Run: headless pygame with SDL's dummy video driver; simulated clock (each Clock.tick advances the game by its frame time, no real sleeping); random seed 0; keys injected as events and as key.get_pressed() state; no mouse input.
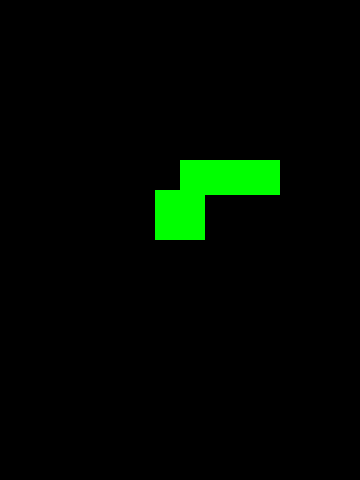
Frame 1 of 4 · flips 1–60 · no input
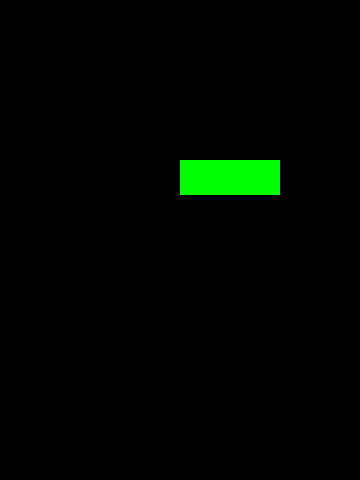
Frame 2 of 4 · flips 61–180 · tapped SPACE, RETURN · held RIGHT (→), D
Frame 3 of 4 · flips 181–300 · held DOWN (↓), S · screen unchanged from frame 2, image omitted
Frame 4 of 4 · flips 301–420 · held LEFT (←), A, UP (↑), W · screen unchanged from frame 3, image omitted

The pygame program that drew these frames:

# content from kids can code: http://kidscancode.org/blog/

# import libraries and modules needed 
import pygame as pg
from pygame.sprite import Sprite
import random
# 2 dimensional vector 
vec = pg.math.Vector2

# game settings 
WIDTH = 360
HEIGHT = 480
FPS = 30

# define what the colors are 
WHITE = (255, 255, 255)
BLACK = (0, 0, 0)
RED = (255, 0, 0)
GREEN = (0, 255, 0)
BLUE = (0, 0, 255)


# sprites...
# creates the player's certain class 
class Player(Sprite):
    # represent the instance of the class, access the attributes/methods of the class in python
    def __init__(self):
        Sprite.__init__(self)
        self.image = pg.Surface((50, 50))
        # background to be green
        self.image.fill(GREEN)
        # rectangular area of the Surface 
        self.rect = self.image.get_rect()
        self.rect.center = (WIDTH/2, HEIGHT/2)
        self.pos = vec(WIDTH/2, HEIGHT/2)
        self.vel = vec(0,0)
        self.acc = vec(0,0)
    # reference to the current instance of the class, used to access variables that belong to the class  
    def controls(self):
        # returns a list of the state of all keys 
        keys = pg.key.get_pressed()
        if keys[pg.K_a]:
            self.acc.x = -5
            # print(self.vel)
        if keys[pg.K_d]:
            self.acc.x = 5
    def update(self):
        self.acc = vec(0,0)
        self.controls()
        # includes friction within the game 
        self.acc.x += self.vel.x * -0.1
        self.vel += self.acc
        self.pos += self.vel + 0.5 * self.acc
        # self.rect.x += self.xvel
        # self.rect.y += self.yvel
        self.rect.midbottom = self.pos
# 2D representation of something on the screen
# sprites...
class Platform(Sprite):
    # lets the class initialize the object's attributes 
    def __init__(self, x, y, w, h):
        Sprite.__init__(self)
        self.image = pg.Surface((w,h))
        # background green
        self.image.fill(GREEN)
        self.rect = self.image.get_rect()
        self.rect.x = x
        self.rect.y = y
        
        

# init pygame and create a window
pg.init()
pg.mixer.init()
screen = pg.display.set_mode((WIDTH, HEIGHT))
pg.display.set_caption("My Game...")
# creates a clock object which can be used to keep track of time
clock = pg.time.Clock()
  
# create a group for all sprites
all_sprites = pg.sprite.Group()

# instantiate the player class
player = Player()
plat = Platform(WIDTH/2, HEIGHT/3, 100, 35)

# adds the player to all the sprites group
all_sprites.add(player)
all_sprites.add(plat)


# Game loop
running = True
# runs until the "while" condition is satisfied 
while running:
    # it keep the loop running while using clock
    clock.tick(FPS)
# used to iterate a sequence (list, string)
    for event in pg.event.get():
        # check for closed window
        if event.type == pg.QUIT:
            running = False
    
    ############ Update ##############
    # update all sprites
    all_sprites.update()

    ############ Draw ################
    # draw the background screen
    screen.fill(BLACK)
    # draw all sprites
    all_sprites.draw(screen)

    # buffer - after drawing everything, flip display
    pg.display.flip()
# quit function that closes pgame 
pg.quit()
